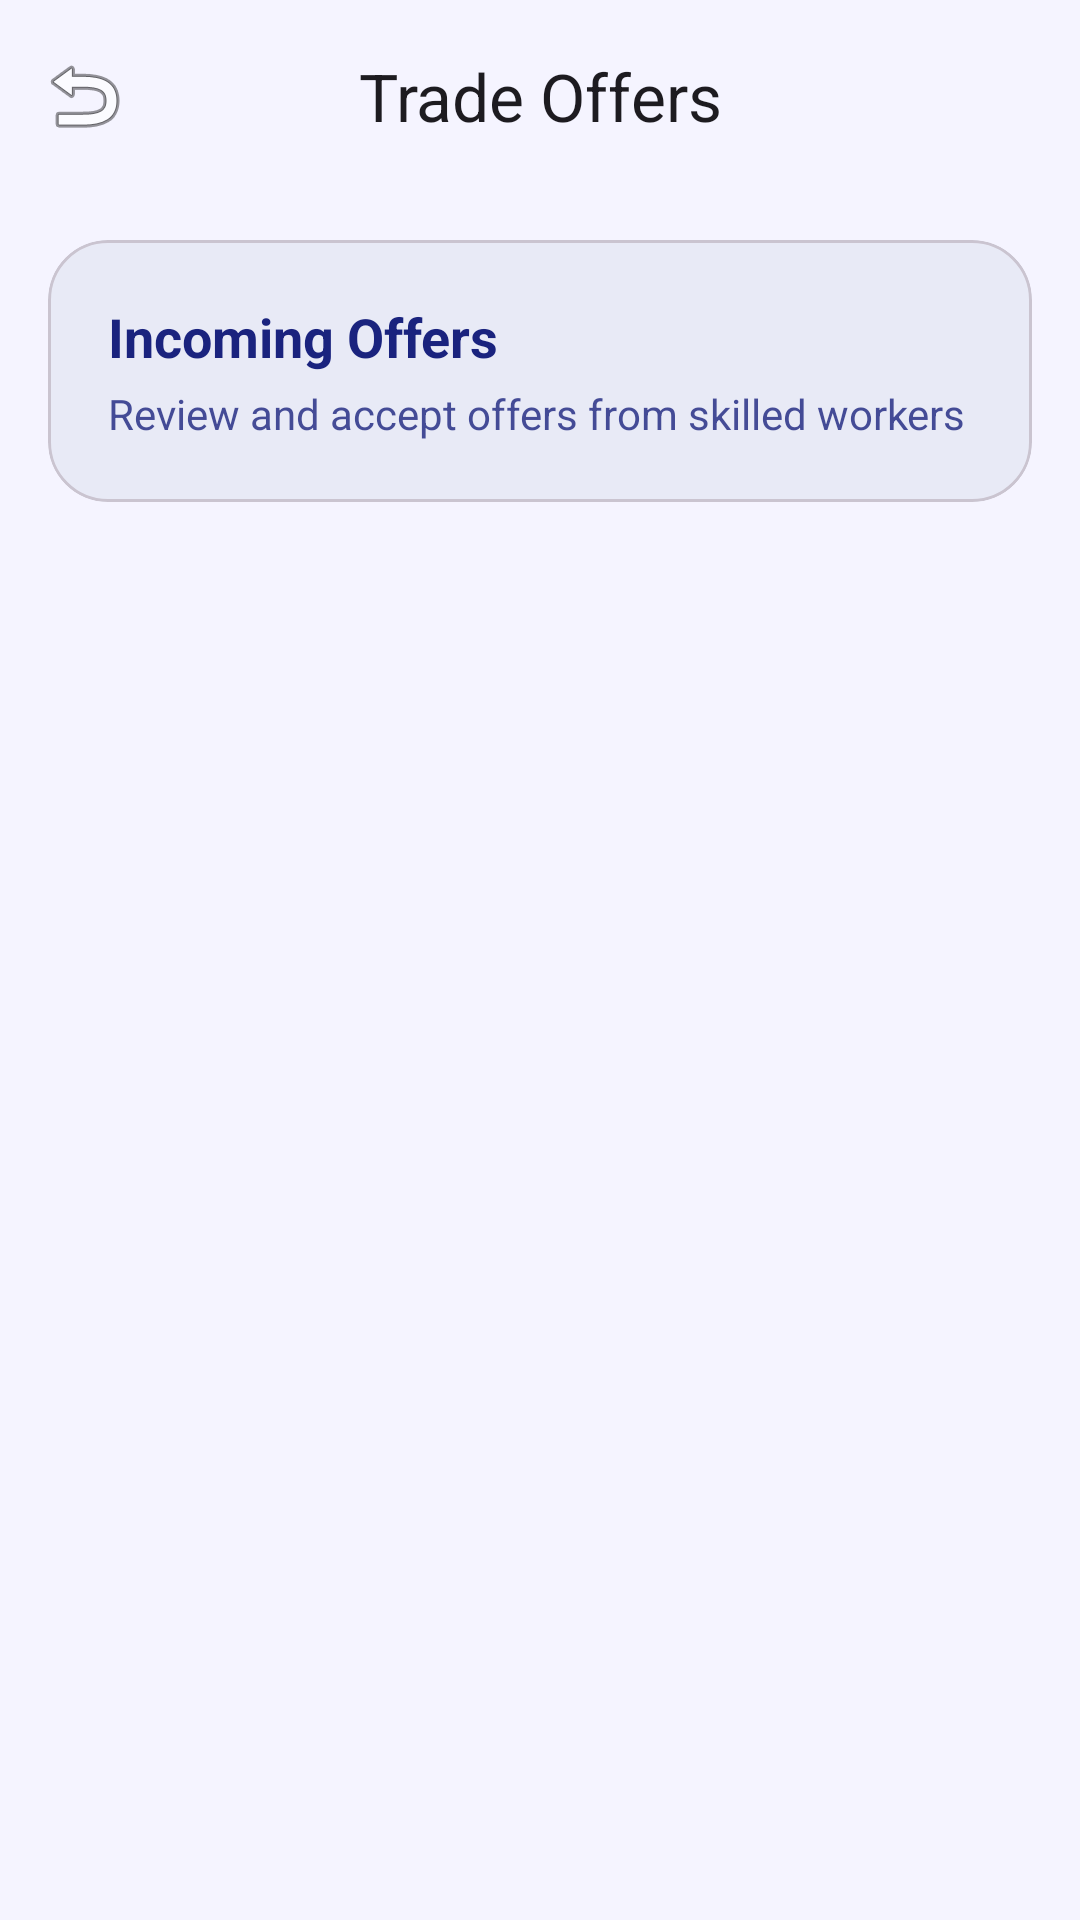

Reconstruct the res/layout file that produces this screen, plus the resources it refers to.
<!-- AndroidManifest.xml: application theme Theme.SkillExchangeApp -->
<!-- res/layout/fragment_offer_management.xml -->
<?xml version="1.0" encoding="utf-8"?>
<androidx.coordinatorlayout.widget.CoordinatorLayout xmlns:android="http://schemas.android.com/apk/res/android"
    xmlns:app="http://schemas.android.com/apk/res-auto"
    xmlns:tools="http://schemas.android.com/tools"
    android:layout_width="match_parent"
    android:layout_height="match_parent"
    android:background="@color/background">

    <com.google.android.material.appbar.AppBarLayout
        android:layout_width="match_parent"
        android:layout_height="wrap_content"
        android:background="@android:color/transparent"
        app:elevation="0dp">

        <com.google.android.material.appbar.MaterialToolbar
            android:id="@+id/toolbar"
            android:layout_width="match_parent"
            android:layout_height="?attr/actionBarSize"
            app:title="@string/offer_management"
            app:titleCentered="true"
            app:navigationIcon="@android:drawable/ic_menu_revert" />

    </com.google.android.material.appbar.AppBarLayout>

    <LinearLayout
        android:layout_width="match_parent"
        android:layout_height="match_parent"
        android:orientation="vertical"
        app:layout_behavior="@string/appbar_scrolling_view_behavior">

        
        <com.google.android.material.card.MaterialCardView
            android:layout_width="match_parent"
            android:layout_height="wrap_content"
            android:layout_margin="16dp"
            app:cardCornerRadius="20dp"
            app:cardElevation="0dp"
            android:backgroundTint="@color/primary_container">

            <LinearLayout
                android:layout_width="match_parent"
                android:layout_height="wrap_content"
                android:orientation="vertical"
                android:padding="20dp">

                <TextView
                    android:layout_width="wrap_content"
                    android:layout_height="wrap_content"
                    android:text="Incoming Offers"
                    android:textSize="18sp"
                    android:textStyle="bold"
                    android:textColor="@color/on_primary_container" />

                <TextView
                    android:id="@+id/tvOfferSummary"
                    android:layout_width="wrap_content"
                    android:layout_height="wrap_content"
                    android:text="Review and accept offers from skilled workers"
                    android:textSize="14sp"
                    android:textColor="@color/on_primary_container"
                    android:alpha="0.8"
                    android:layout_marginTop="4dp" />
            </LinearLayout>
        </com.google.android.material.card.MaterialCardView>

        
        <LinearLayout
            android:id="@+id/emptyState"
            android:layout_width="match_parent"
            android:layout_height="wrap_content"
            android:orientation="vertical"
            android:gravity="center"
            android:padding="48dp"
            android:visibility="gone">

            <ImageView
                android:layout_width="80dp"
                android:layout_height="80dp"
                android:src="@android:drawable/ic_menu_agenda"
                app:tint="@color/surface_variant"
                android:layout_marginBottom="16dp" />

            <TextView
                android:layout_width="wrap_content"
                android:layout_height="wrap_content"
                android:text="@string/no_pending_offers"
                android:textSize="18sp"
                android:textStyle="bold"
                android:textColor="@color/on_surface_variant" />

            <TextView
                android:layout_width="wrap_content"
                android:layout_height="wrap_content"
                android:text="Post a need to start receiving offers"
                android:textSize="14sp"
                android:textColor="@color/on_surface_variant"
                android:gravity="center"
                android:layout_marginTop="8dp" />
        </LinearLayout>

        <androidx.recyclerview.widget.RecyclerView
            android:id="@+id/rvOffers"
            android:layout_width="match_parent"
            android:layout_height="match_parent"
            android:paddingHorizontal="12dp"
            android:paddingTop="8dp"
            android:clipToPadding="false"
            app:layoutManager="androidx.recyclerview.widget.LinearLayoutManager"
            tools:listitem="@layout/item_offer_card" />

    </LinearLayout>

</androidx.coordinatorlayout.widget.CoordinatorLayout>
<!-- res/layout/item_offer_card.xml (included above) -->
<?xml version="1.0" encoding="utf-8"?>
<com.google.android.material.card.MaterialCardView xmlns:android="http://schemas.android.com/apk/res/android"
    xmlns:app="http://schemas.android.com/apk/res-auto"
    android:layout_width="match_parent"
    android:layout_height="wrap_content"
    android:layout_marginHorizontal="4dp"
    android:layout_marginVertical="6dp"
    app:cardCornerRadius="20dp"
    app:cardElevation="2dp"
    app:strokeWidth="0dp">

    <LinearLayout
        android:layout_width="match_parent"
        android:layout_height="wrap_content"
        android:orientation="vertical"
        android:padding="16dp">

        
        <TextView
            android:id="@+id/tvNeedTitle"
            android:layout_width="wrap_content"
            android:layout_height="wrap_content"
            android:text="For: Fix Leaking Roof"
            android:textSize="13sp"
            android:textColor="@color/primary"
            android:textStyle="bold"
            android:layout_marginBottom="8dp" />

        
        <LinearLayout
            android:layout_width="match_parent"
            android:layout_height="wrap_content"
            android:orientation="horizontal"
            android:gravity="center_vertical"
            android:layout_marginBottom="8dp">

            <ImageView
                android:layout_width="40dp"
                android:layout_height="40dp"
                android:src="@android:drawable/ic_menu_myplaces"
                app:tint="@color/primary"
                android:padding="8dp"
                android:background="@drawable/bg_skill_chip" />

            <LinearLayout
                android:layout_width="0dp"
                android:layout_height="wrap_content"
                android:layout_weight="1"
                android:orientation="vertical"
                android:layout_marginStart="12dp">

                <TextView
                    android:id="@+id/tvOffererName"
                    android:layout_width="wrap_content"
                    android:layout_height="wrap_content"
                    android:text="Venkat Rao"
                    android:textSize="16sp"
                    android:textStyle="bold"
                    android:textColor="@color/on_surface" />

                <TextView
                    android:id="@+id/tvOffererTrust"
                    android:layout_width="wrap_content"
                    android:layout_height="wrap_content"
                    android:text="4.9★ · 25 swaps"
                    android:textSize="13sp"
                    android:textColor="@color/on_surface_variant" />
            </LinearLayout>

            <TextView
                android:id="@+id/tvOfferedHours"
                android:layout_width="wrap_content"
                android:layout_height="wrap_content"
                android:text="6h"
                android:textSize="16sp"
                android:textStyle="bold"
                android:textColor="@color/primary" />
        </LinearLayout>

        
        <TextView
            android:id="@+id/tvOfferedSkill"
            android:layout_width="wrap_content"
            android:layout_height="wrap_content"
            android:text="Offering: Masonry"
            android:textSize="14sp"
            android:textColor="@color/on_surface"
            android:background="@drawable/bg_skill_chip"
            android:paddingHorizontal="12dp"
            android:paddingVertical="4dp"
            android:layout_marginBottom="8dp" />

        
        <TextView
            android:id="@+id/tvOfferMessage"
            android:layout_width="match_parent"
            android:layout_height="wrap_content"
            android:text="I can fix your roof..."
            android:textSize="14sp"
            android:textColor="@color/on_surface_variant"
            android:layout_marginBottom="12dp" />

        
        <LinearLayout
            android:layout_width="match_parent"
            android:layout_height="wrap_content"
            android:orientation="horizontal"
            android:gravity="end">

            <com.google.android.material.button.MaterialButton
                android:id="@+id/btnReject"
                style="@style/Widget.Material3.Button.OutlinedButton"
                android:layout_width="wrap_content"
                android:layout_height="40dp"
                android:text="@string/reject"
                android:textColor="@color/error"
                app:strokeColor="@color/error"
                app:cornerRadius="12dp"
                android:layout_marginEnd="8dp" />

            <com.google.android.material.button.MaterialButton
                android:id="@+id/btnAccept"
                android:layout_width="wrap_content"
                android:layout_height="40dp"
                android:text="@string/accept"
                app:cornerRadius="12dp" />
        </LinearLayout>
    </LinearLayout>
</com.google.android.material.card.MaterialCardView>
<!-- resources referenced by this layout -->
<resources>
  <color name="background">#F5F4FF</color>
  <color name="error">#EF5350</color>
  <color name="on_primary_container">#1A237E</color>
  <color name="on_surface">#1A1A2E</color>
  <color name="on_surface_variant">#5A5A7A</color>
  <color name="primary">#5C6BC0</color>
  <color name="primary_container">#E8EAF6</color>
  <color name="surface_variant">#E8E8F0</color>
  <!-- drawable bg_skill_chip (drawable) -->
  <?xml version="1.0" encoding="utf-8"?>
  <shape xmlns:android="http://schemas.android.com/apk/res/android"
      android:shape="rectangle">
      <solid android:color="#E3F2FD" />
      <corners android:radius="12dp" />
      <padding android:left="12dp" android:right="12dp" android:top="4dp" android:bottom="4dp" />
  </shape>
  <string name="accept">Accept</string>
  <string name="no_pending_offers">No pending offers yet</string>
  <string name="offer_management">Trade Offers</string>
  <string name="reject">Reject</string>
  <style name="Theme.SkillExchangeApp" parent="Theme.Material3.DayNight.NoActionBar">
          <item name="colorPrimary">@color/primary</item>
          <item name="colorOnPrimary">@color/on_primary</item>
          <item name="colorPrimaryContainer">@color/primary_container</item>
          <item name="colorOnPrimaryContainer">@color/on_primary_container</item>
  
          <item name="colorSecondary">@color/secondary</item>
          <item name="colorOnSecondary">@color/on_secondary</item>
          <item name="colorSecondaryContainer">@color/secondary_container</item>
          <item name="colorOnSecondaryContainer">@color/on_secondary_container</item>
  
          <item name="colorTertiary">@color/tertiary</item>
          <item name="colorOnTertiary">@color/on_tertiary</item>
          <item name="colorTertiaryContainer">@color/tertiary_container</item>
          <item name="colorOnTertiaryContainer">@color/on_tertiary_container</item>
  
          <item name="colorError">@color/error</item>
          <item name="colorOnError">@color/on_error</item>
          <item name="colorErrorContainer">@color/error_container</item>
          <item name="colorOnErrorContainer">@color/on_error_container</item>
  
          <item name="android:windowBackground">@color/background</item>
          <item name="colorSurface">@color/surface</item>
          <item name="colorOnSurface">@color/on_surface</item>
          <item name="colorSurfaceVariant">@color/surface_variant</item>
          <item name="colorOnSurfaceVariant">@color/on_surface_variant</item>
  
          
          <item name="android:statusBarColor">#5C6BC0</item>
      </style>
  <color name="on_primary">#FFFFFF</color>
  <color name="secondary">#FF8F00</color>
  <color name="on_secondary">#FFFFFF</color>
  <color name="secondary_container">#FFF8E1</color>
  <color name="on_secondary_container">#FF6F00</color>
  <color name="tertiary">#00ACC1</color>
  <color name="on_tertiary">#FFFFFF</color>
  <color name="tertiary_container">#E0F7FA</color>
  <color name="on_tertiary_container">#006064</color>
  <color name="on_error">#FFFFFF</color>
  <color name="error_container">#FFEBEE</color>
  <color name="on_error_container">#B71C1C</color>
  <color name="surface">#FFFFFF</color>
</resources>
